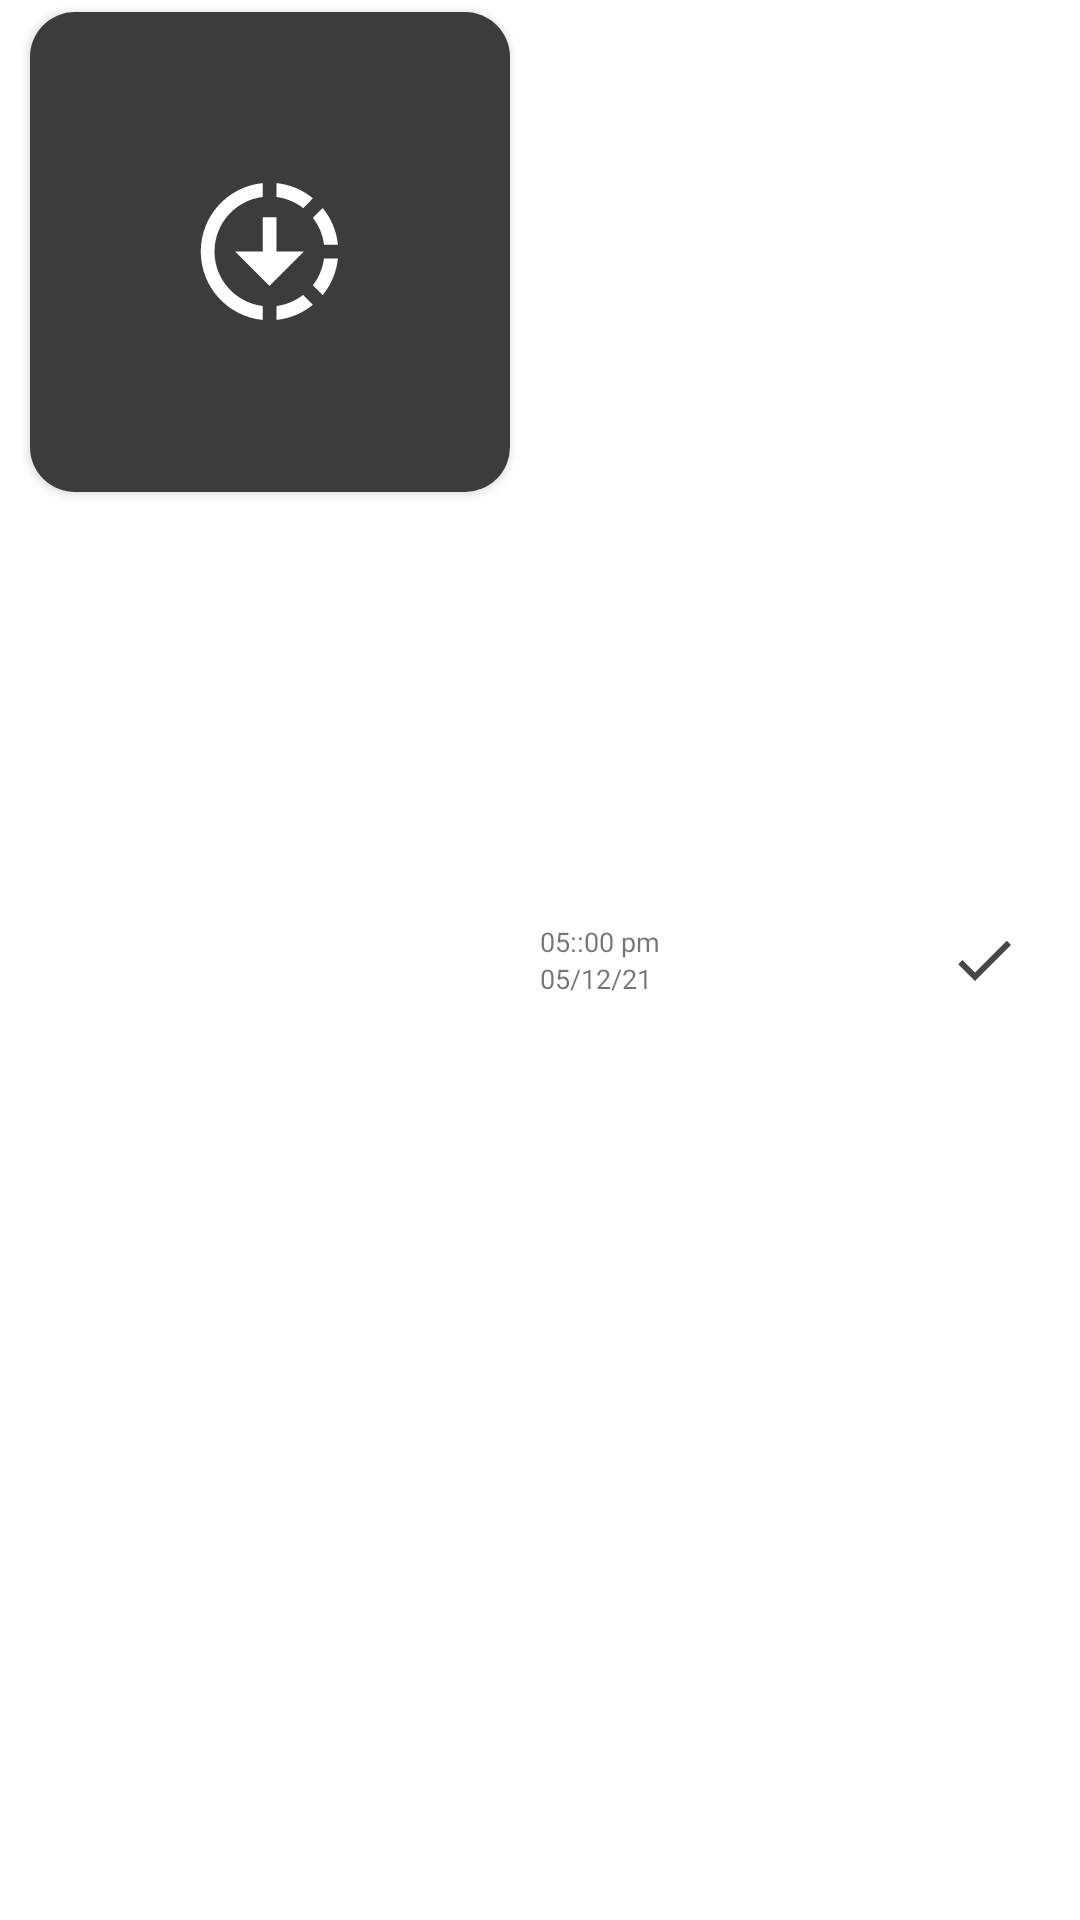

Reconstruct the res/layout file that produces this screen, plus the resources it refers to.
<!-- AndroidManifest.xml: application theme Theme.Flow -->
<!-- res/layout/receive_img_single_row.xml -->
<?xml version="1.0" encoding="utf-8"?>
<RelativeLayout xmlns:android="http://schemas.android.com/apk/res/android"
    android:layout_width="match_parent"
    xmlns:app="http://schemas.android.com/apk/res-auto"
    xmlns:tools="http://schemas.android.com/tools"
    android:background="?selectableItemBackground"
    android:id="@+id/msg_par"
    android:layout_height="wrap_content">

    <ImageView
        android:layout_width="wrap_content"
        android:layout_height="wrap_content"
        android:id="@+id/select"
        android:layout_marginRight="20dp"
        android:layout_alignParentRight="true"
        android:src="@drawable/ic_baseline_done_24"
        android:layout_centerVertical="true"/>
    <LinearLayout
        android:layout_width="wrap_content"
        android:layout_height="wrap_content"
        android:orientation="vertical"
        android:layout_toRightOf="@+id/box"
        android:layout_centerVertical="true"
        android:layout_marginLeft="10dp">
        <TextView
            android:layout_width="wrap_content"
            android:layout_height="wrap_content"
            android:textSize="9sp"
            android:fontFamily="@font/open_sans"
            android:id="@+id/msg_time"
            android:text="05::00 pm" />
        <TextView
            android:layout_width="wrap_content"
            android:layout_height="wrap_content"
            android:textSize="9sp"
            android:fontFamily="@font/open_sans"
            android:id="@+id/msg_date"
            android:text="05/12/21" />
    </LinearLayout>


    <androidx.cardview.widget.CardView
        android:layout_width="160dp"
        android:layout_marginVertical="4dp"
        android:layout_marginLeft="10dp"
        app:cardCornerRadius="15dp"
        android:id="@+id/box"
        android:layout_height="160dp">
        <RelativeLayout
            android:layout_width="match_parent"
            android:id="@+id/msg_box"
            android:layout_height="match_parent">

            <ImageView
                android:id="@+id/img_msg"
                android:layout_width="match_parent"
                android:layout_height="match_parent"
                android:layout_alignParentTop="true"
                android:adjustViewBounds="true"
                android:scaleType="centerCrop" />

            <View
                android:id="@+id/dim"
                android:layout_width="match_parent"
                android:layout_height="match_parent"
                android:background="#C3000000" />
            <ProgressBar
                android:layout_width="55dp"
                android:layout_height="55dp"
                android:layout_centerInParent="true"
                android:visibility="gone"
                android:indeterminateTint="@color/white"
                android:background="@android:color/transparent"
                android:id="@+id/progressbar"/>
            <ImageView
                android:id="@+id/download_bar"
                android:layout_width="55dp"
                android:layout_height="55dp"
                android:layout_centerInParent="true"
                android:src="@drawable/ic_baseline_downloading_24"
                android:tint="@color/white"/>

        </RelativeLayout>
    </androidx.cardview.widget.CardView>

    <com.aghajari.emojiview.view.AXEmojiTextView
        android:layout_width="wrap_content"
        android:layout_height="wrap_content"
        android:visibility="gone"
        android:id="@+id/txt_msg" />


    <TextView
        android:layout_width="wrap_content"
        android:layout_height="wrap_content"
        android:textSize="9sp"
        android:layout_alignParentLeft="true"
        android:layout_marginRight="10dp"
        android:layout_marginTop="-4dp"
        android:layout_below="@+id/box"
        android:fontFamily="@font/open_sans"
        android:id="@+id/txt_seen"
        android:visibility="gone"
        android:text=""/>


    <ImageView
        android:layout_width="wrap_content"
        android:layout_height="wrap_content"
        android:visibility="gone"
        android:id="@+id/download"/>
</RelativeLayout>
<!-- resources referenced by this layout -->
<resources>
  <color name="white">#FFFFFFFF</color>
  <!-- drawable ic_baseline_done_24 (drawable) -->
  <vector android:height="24dp" android:tint="#474747"
      android:viewportHeight="24" android:viewportWidth="24"
      android:width="24dp" xmlns:android="http://schemas.android.com/apk/res/android">
      <path android:fillColor="@android:color/white" android:pathData="M9,16.2L4.8,12l-1.4,1.4L9,19 21,7l-1.4,-1.4L9,16.2z"/>
  </vector>
  <!-- drawable ic_baseline_downloading_24 (drawable) -->
  <vector android:height="45dp" android:tint="#292929"
      android:viewportHeight="24" android:viewportWidth="24"
      android:width="45dp" xmlns:android="http://schemas.android.com/apk/res/android">
      <path android:fillColor="@android:color/white" android:pathData="M18.32,4.26C16.84,3.05 15.01,2.25 13,2.05v2.02c1.46,0.18 2.79,0.76 3.9,1.62L18.32,4.26zM19.93,11h2.02c-0.2,-2.01 -1,-3.84 -2.21,-5.32L18.31,7.1C19.17,8.21 19.75,9.54 19.93,11zM18.31,16.9l1.43,1.43c1.21,-1.48 2.01,-3.32 2.21,-5.32h-2.02C19.75,14.46 19.17,15.79 18.31,16.9zM13,19.93v2.02c2.01,-0.2 3.84,-1 5.32,-2.21l-1.43,-1.43C15.79,19.17 14.46,19.75 13,19.93zM13,12V7h-2v5H7l5,5l5,-5H13zM11,19.93v2.02c-5.05,-0.5 -9,-4.76 -9,-9.95s3.95,-9.45 9,-9.95v2.02C7.05,4.56 4,7.92 4,12S7.05,19.44 11,19.93z"/>
  </vector>
  <style name="Theme.Flow" parent="Theme.MaterialComponents.DayNight.NoActionBar">
          
          <item name="colorPrimary">@color/purple_700</item>
          <item name="colorPrimaryVariant">#F6F5F5</item>
          <item name="colorOnPrimary">@color/white</item>
          
          <item name="colorSecondary">@color/black</item>
          <item name="colorSecondaryVariant">@color/teal_700</item>
          <item name="colorOnSecondary">@color/black</item>
          
          <item name="android:statusBarColor" tools:targetApi="l">@color/back</item>
          <item name="android:windowLightStatusBar" tools:targetApi="23">true</item>
          
          <item name="buttonBarButtonStyle">@drawable/button_reg</item>
  
          <item name="searchViewStyle">@style/MySearchViewStyle</item>
  
  
  
  
      </style>
  <color name="purple_700">#324E95</color>
  <color name="black">#000000</color>
  <color name="teal_700">#205A5A</color>
  <color name="back">#F0F0F0</color>
  <!-- drawable button_reg (drawable) -->
  <?xml version="1.0" encoding="utf-8"?>
  <shape xmlns:android="http://schemas.android.com/apk/res/android"
      android:shape="rectangle">
      <gradient
          android:startColor="#405EB1"
          android:endColor="#743683"
          android:angle="0"/>
      <corners
          android:radius="10dp"/>
  </shape>
  <style name="MySearchViewStyle" parent="Widget.AppCompat.SearchView">
          <item name="android:textColor">@color/black</item>
          <item name="closeIconTint">@color/black</item>
      </style>
</resources>
